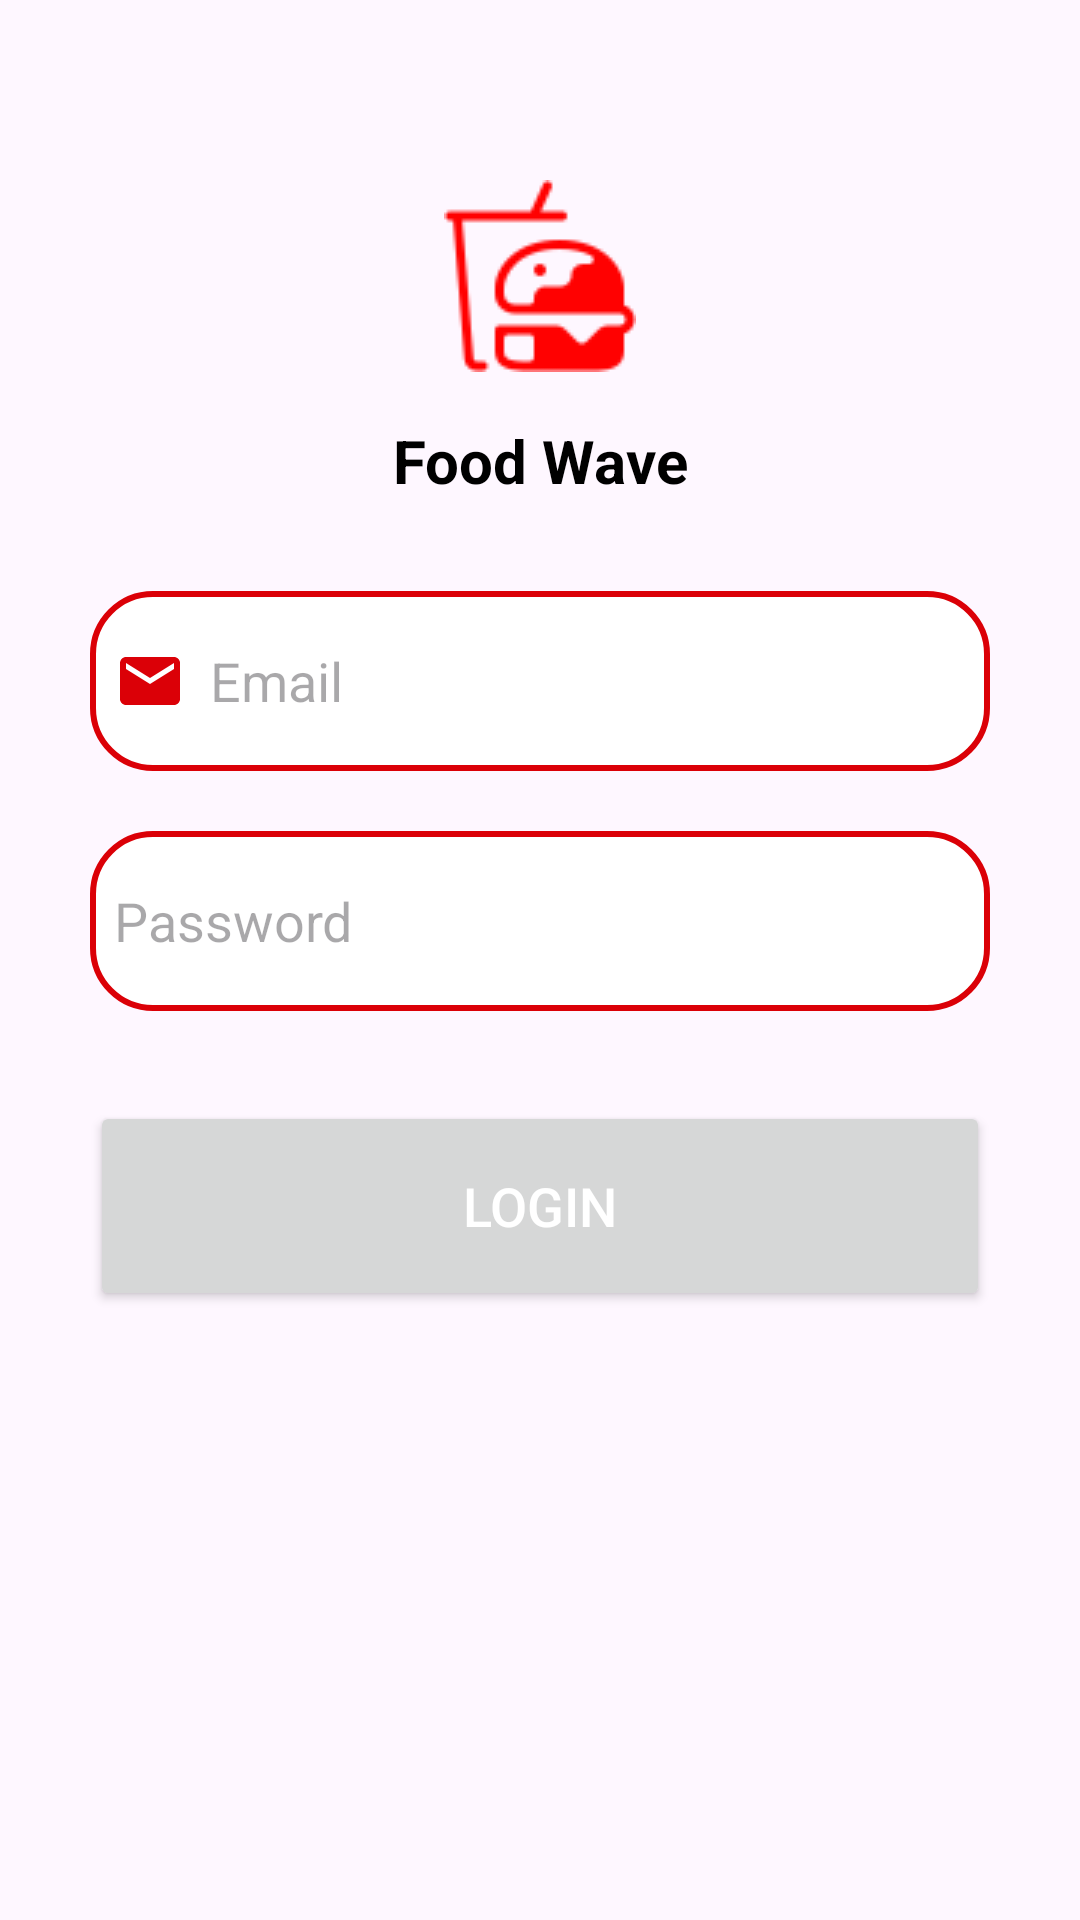

Reconstruct the res/layout file that produces this screen, plus the resources it refers to.
<!-- AndroidManifest.xml: application theme Theme.FoodWave -->
<!-- res/layout/fragment_admin.xml -->
<?xml version="1.0" encoding="utf-8"?>
<LinearLayout xmlns:android="http://schemas.android.com/apk/res/android"
    xmlns:tools="http://schemas.android.com/tools"
    android:layout_width="match_parent"
    android:layout_height="match_parent"
    android:orientation="vertical"
    xmlns:app="http://schemas.android.com/apk/res-auto"
    tools:context=".Admin.AdminFragment">

    <LinearLayout
        android:layout_width="match_parent"
        android:layout_height="wrap_content"
        android:orientation="vertical">
        <LinearLayout
            android:layout_width="match_parent"
            android:layout_height="wrap_content"
            android:orientation="vertical"
            android:layout_marginTop="20dp"
            android:padding="20dp">
            <ImageView
                android:layout_width="wrap_content"
                android:layout_height="wrap_content"
                android:layout_marginTop="20dp"
                android:layout_gravity="center"
                android:src="@drawable/food_icon"/>

            <TextView
                android:id="@+id/textView12"
                android:textAlignment="center"
                android:textSize="20sp"
                android:textStyle="bold"
                android:textColor="@color/black"
                android:layout_marginTop="16dp"
                android:layout_width="match_parent"
                android:layout_height="wrap_content"
                android:text="Food Wave" />
            <EditText
                android:layout_width="300dp"
                android:layout_height="60dp"
                android:layout_gravity="center"
                android:id="@+id/login_email"
                android:layout_marginTop="30dp"
                android:padding="8dp"
                android:hint="Email"
                android:textColor="@color/black"
                android:drawableLeft="@drawable/baseline_email_24"
                android:drawablePadding="8dp"
                android:background="@drawable/edittext_bkg"/>
            <EditText
                android:layout_width="300dp"
                android:layout_height="60dp"
                android:layout_gravity="center"
                android:id="@+id/login_password"
                android:layout_marginTop="20dp"
                android:padding="8dp"
                android:textColor="@color/black"
                android:hint="Password"
                android:inputType="textPassword"
                android:drawableLeft="@drawable/lock_icon"
                android:drawablePadding="8dp"
                android:background="@drawable/edittext_bkg"/>
            <Button
                android:layout_width="300dp"
                android:layout_height="70dp"
                android:layout_gravity="center"
                android:layout_marginTop="30dp"
                android:id="@+id/login_button"
                android:textSize="18sp"
                android:text="Login"
                android:textColor="@color/white"
                app:cornerRadius = "30dp"/>


        </LinearLayout>
    </LinearLayout>

</LinearLayout>
<!-- resources referenced by this layout -->
<resources>
  <color name="black">#FF000000</color>
  <color name="white">#FFFFFFFF</color>
  <!-- drawable baseline_email_24 (drawable) -->
  <vector android:height="24dp" android:tint="@color/green"
      android:viewportHeight="24" android:viewportWidth="24"
      android:width="24dp" xmlns:android="http://schemas.android.com/apk/res/android">
      <path android:fillColor="@color/green" android:pathData="M20,4L4,4c-1.1,0 -1.99,0.9 -1.99,2L2,18c0,1.1 0.9,2 2,2h16c1.1,0 2,-0.9 2,-2L22,6c0,-1.1 -0.9,-2 -2,-2zM20,8l-8,5 -8,-5L4,6l8,5 8,-5v2z"/>
  </vector>
  <!-- drawable edittext_bkg (drawable) -->
  <?xml version="1.0" encoding="utf-8"?>
  <shape xmlns:android="http://schemas.android.com/apk/res/android"
      android:shape="rectangle">
      <solid android:color="@color/white"/>
      <corners android:radius="20dp"/>
      <stroke android:color="@color/green"
          android:width="2dp"/>
  
  
  </shape>
  <!-- drawable food_icon: png bitmap (drawable, 1469 bytes) -->
  <style name="Theme.FoodWave" parent="Base.Theme.FoodWave" />
  <color name="green">#DB0007</color>
  <style name="Base.Theme.FoodWave" parent="Theme.Material3.DayNight.NoActionBar">
          
          <item name="colorPrimary">@color/green</item>
      </style>
</resources>
